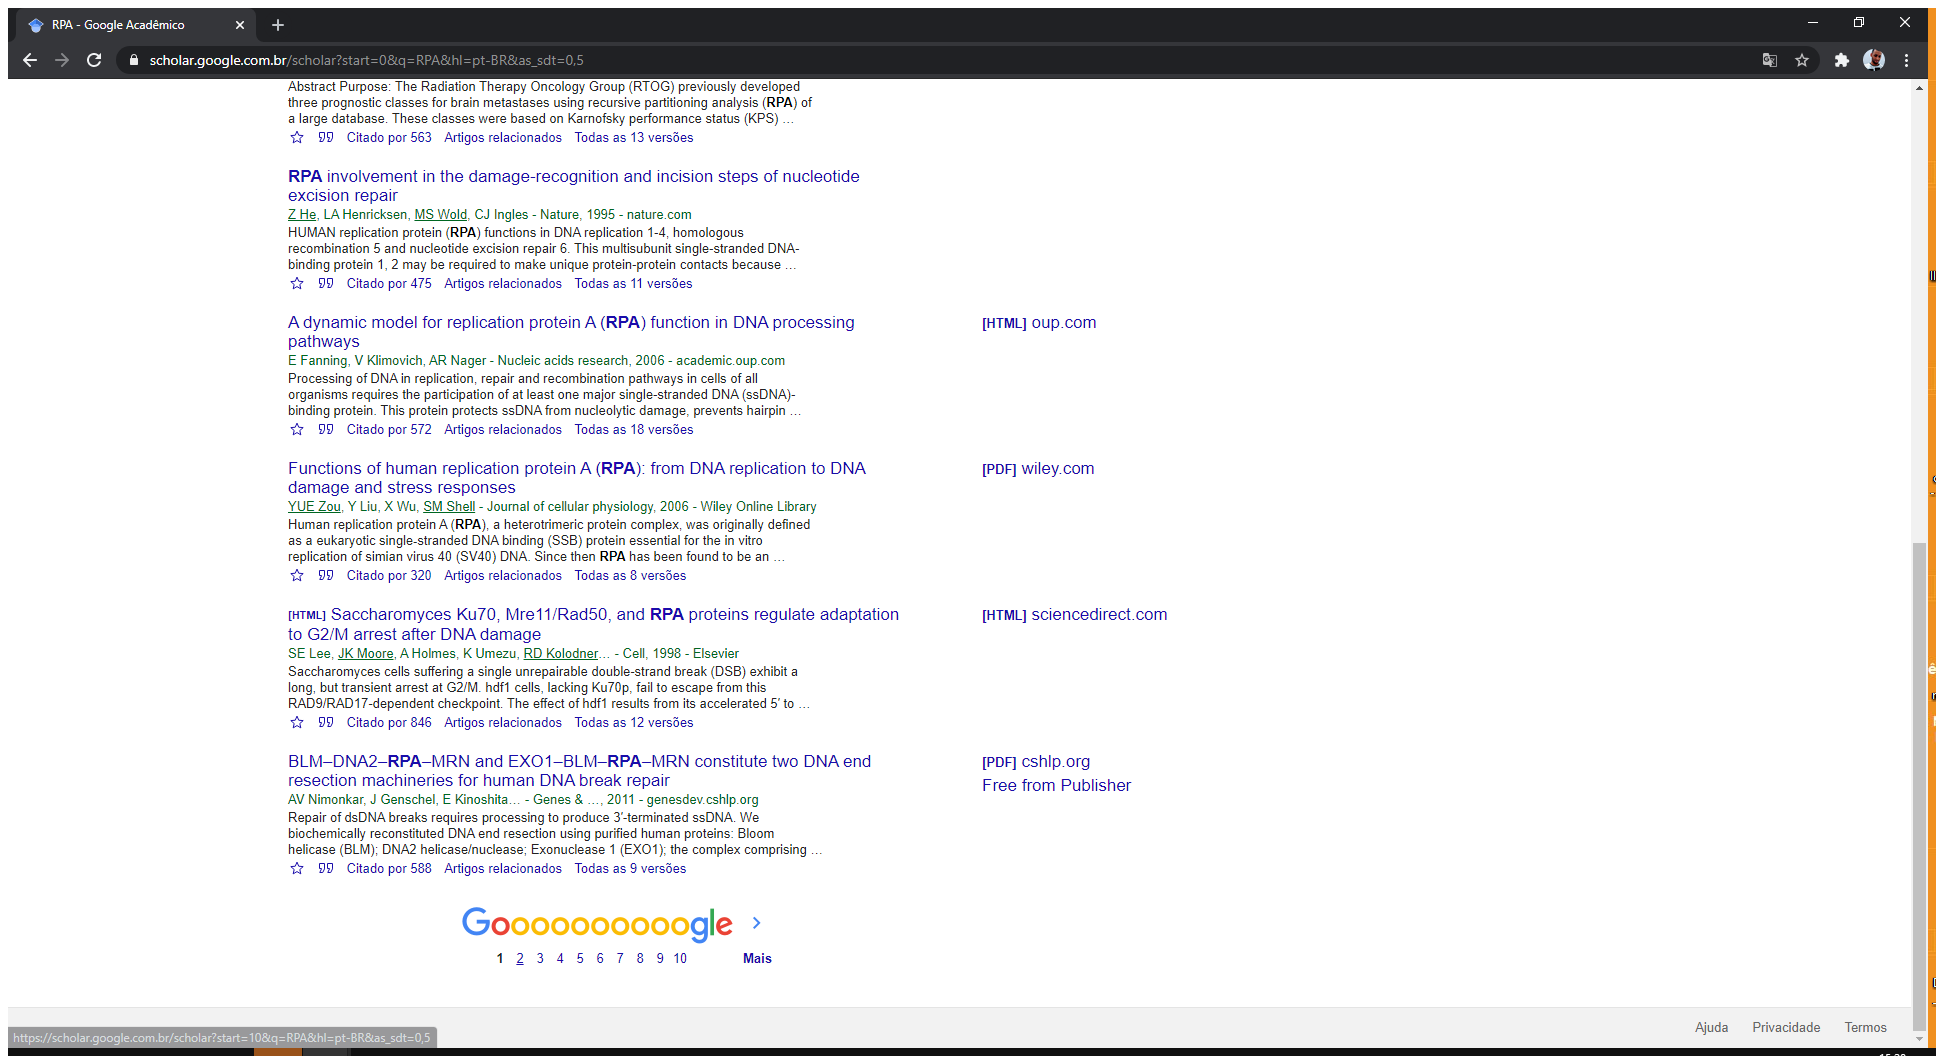
Workflow: aula5_Exemplo2

Step 1: Attach Browser 'RPA Googl Page' in window 'RPA - Google Acadêmico' (chrome.exe)

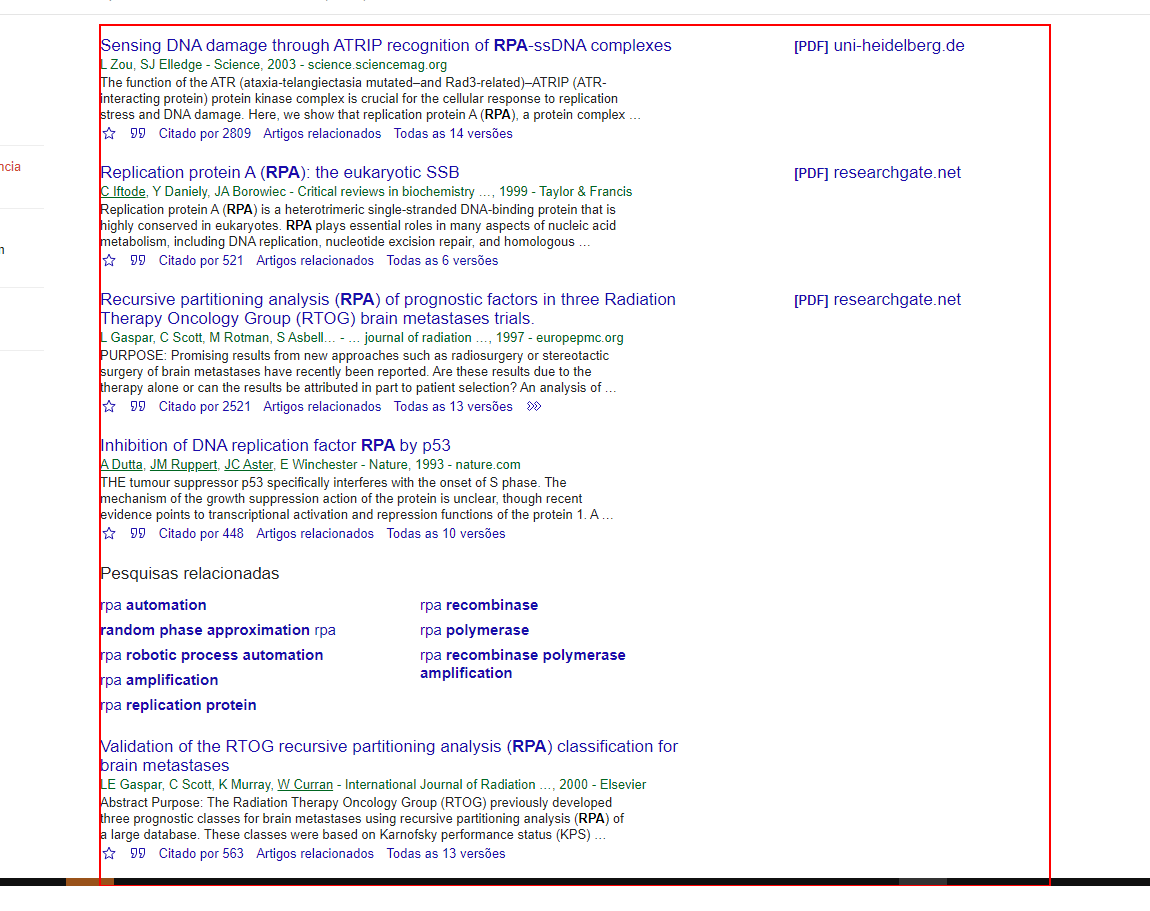
Step 2: get-text from the element 'gs_res_ccl_mid'